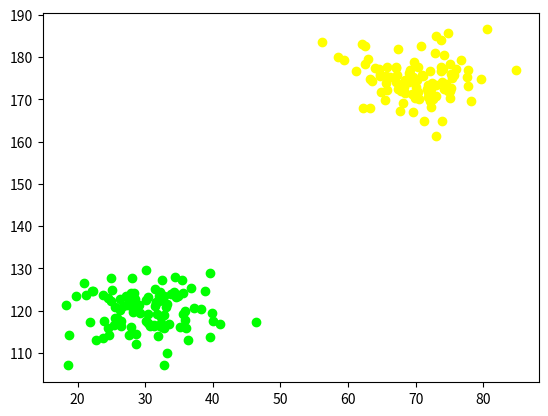
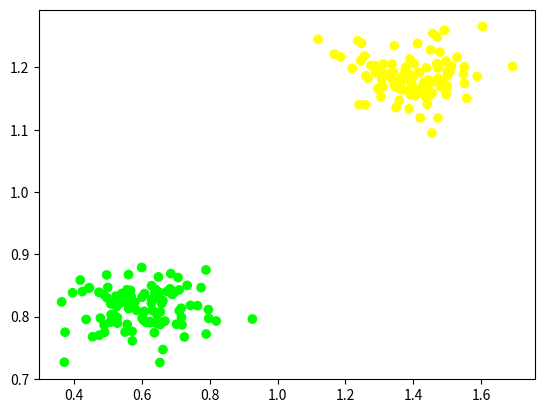
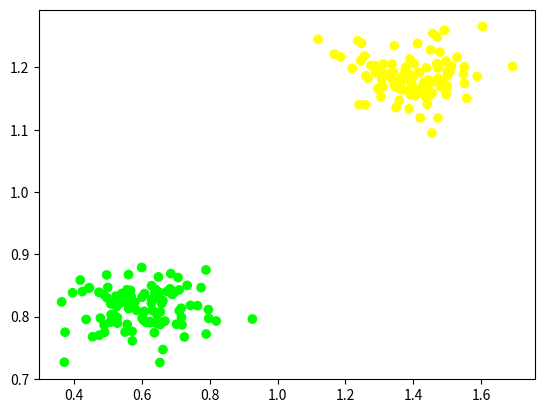

Recreate these plots in Python, in order. (Note: this script raises an exception after producing the figures.)
import numpy as np
from matplotlib import pyplot as plt
%matplotlib inline

m = 100
1/m 

adult_height = np.random.normal(175, 5, [m, 1])
adult_weight = np.random.normal(70, 5, [m, 1])

adult_dataset = np.concatenate( (adult_weight, adult_height) , axis = 1)

print(adult_dataset.shape)
print(adult_dataset[:5])

child_height = np.random.normal(120, 5, [m, 1])
child_weight = np.random.normal(30, 5, [m, 1])

child_dataset = np.concatenate( (child_weight, child_height) , axis = 1)

print(child_dataset.shape)
print(child_dataset[:5])

fig = plt.figure()
ax1 = fig.add_subplot(111)
ax1.scatter(adult_dataset[:,0], adult_dataset[:,1], c=np.array([(1, 1, 0)]))
ax1.scatter(child_dataset[:,0], child_dataset[:,1], c=np.array([(0, 1, 0)]))
plt.show()

adult_label = np.ones( shape=[m, 1] )
child_label = np.zeros( shape=[m, 1] )
label = np.concatenate( (adult_label, child_label) )
print('label의 shape' , label.shape)
print(label[:10])

total_dataset = np.concatenate((adult_dataset , child_dataset))
total_dataset = np.concatenate( (total_dataset, label), axis = 1  )

np.random.shuffle(total_dataset) # Shuffle dataset
print(total_dataset[:10])
print(total_dataset.shape)

weight_mean= total_dataset[:, 0].mean()
height_mean= total_dataset[:, 1].mean()
total_dataset[:, 0] /= weight_mean
total_dataset[:, 1] /= height_mean

total_dataset.shape

fig = plt.figure()
ax1 = fig.add_subplot(111)
color = [(1*i, 1, 0) for i in total_dataset[:,2] ]
ax1.scatter(total_dataset[:,0], total_dataset[:,1], c = color)
plt.show()

def hypothesis(x, w, b):
    pred = np.matmul(x, w.T) + b
    return pred

def sigmoid(x):
    return 1/(1 + np.exp(-x))

def cost(x, w, b, y):
    loss = -y*hypothesis(x, w, b) + np.log(1 + np.exp(hypothesis(x, w, b))) #-y*h(x) + log(1+exp(h(x)))
    cost = (1/m)*np.sum(loss)
    return cost

def derivative(x, w, b, y):
    dw = -(1/m)* np.sum( x*(y - sigmoid(hypothesis(x, w, b))) , axis = 0) # 1 x w_dim
    db = -(1/m)* np.sum( y  - sigmoid(hypothesis(x, w, b)), axis = 0 )
    return dw, db

def update(x, w, b, y, alpha):
    w = w - alpha*(derivative(x, w, b, y)[0]) # w := w + alpha * dw
    b = b - alpha*(derivative(x, w, b, y)[1]) # b := b + alpha * db
    return w, b

# initialization of weights and bias
w = np.array([[0, 0]])
b = 0

x = total_dataset[:, :2] # x1, x2
y = total_dataset[:, 2:3] # label

def train(_iter, x, w, b, y):
    for i in range(_iter):
        w, b = update(x, w, b, y, alpha=0.01)
    print ('cost =',cost(x, w, b, y))
    print ('w =',w)
    print ('b =',b)
    return w, b

for i in range(15):
    w, b = train(200, x, w, b, y)
    fig = plt.figure()
    ax1 = fig.add_subplot(111)
    color = [(1*i, 1, 0) for i in total_dataset[:,2] ]
    ax1.scatter(total_dataset[:,0], total_dataset[:,1], c = color)


    p1 = np.array([0, -b/w[0, 1]])
    p2 = np.array([-b[0]/w[0, 0], 0]) # b has the shape as [1]
    coefficients = np.polyfit([p1[0], p2[0]], [p1[1][0], p2[1]], 1)  
    polynomial = np.poly1d(coefficients)
    x_axis = np.linspace(0.5, 1.5)
    y_axis = polynomial(x_axis)
    ax1.set_ylim(0.5, 1.5)
    ax1.plot(x_axis, y_axis)

    plt.show()


